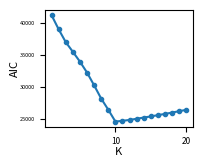

Recreate this plot in Python.
"""
Plot the model selection of the VB-NMF algorithm.

We run our method on the entire random dataset, so no test set.

We use a dataset of I=100, J=80, K=10, with unit mean priors and zero mean unit
variance noise.

We plot the MSE, BIC and AIC.
"""

import matplotlib.pyplot as plt

values_K = range(1,20+1)

vb_all_values = {'MSE': [9.6549057058769172, 6.9884484321573099, 5.1934558411893263, 4.0992884584119622, 3.2240598340019346, 2.4818906465963311, 1.8406504508732986, 1.3502204910226565, 1.0333349580316775, 0.78017988120303972, 0.75361070313227285, 0.72978226838232485, 0.7099944773500656, 0.69208188151852712, 0.6725243354242475, 0.65582783054509486, 0.63850413370173831, 0.62299533285704889, 0.60796336865454281, 0.59211139754569109], 'loglikelihood': [-20422.878028449726, -19133.050411760163, -17950.489043043988, -17011.744324390602, -16060.301690117441, -15024.660282332354, -13842.706832984462, -12619.297660607001, -11566.289337162721, -10461.721305930792, -10340.456751510523, -10230.967539005962, -10140.60032716368, -10057.810701562652, -9965.5778556505502, -9887.236373074742, -9803.3442204645653, -9729.0856510921694, -9657.9307609909029, -9581.8361432246875], 'AIC': [41205.756056899452, 38986.100823520326, 36980.978086087976, 35463.488648781204, 33920.603380234883, 32209.320564664707, 30205.413665968925, 28118.595321214001, 26372.578674325443, 24523.442611861585, 24640.913503021045, 24781.935078011924, 24961.20065432736, 25155.621403125304, 25331.1557113011, 25534.472746149484, 25726.688440929131, 25938.171302184339, 26155.861521981806, 26363.672286449375], 'BIC': [42463.451484618607, 41501.491678958635, 40754.06436924544, 40494.270359657821, 40209.080518830655, 39755.493130979637, 39009.281660003013, 38180.158742967244, 37691.83752379784, 37100.39688905314, 38475.563207931751, 39874.28021064178, 41311.241214676382, 42763.35739119348, 44196.587127088424, 45657.599589655962, 47107.510712154763, 48576.689001129133, 50052.07464864575, 51517.580840832481]}

metrics = ['AIC']#, 'MSE', 'BIC']
for metric in metrics:
    fig = plt.figure(figsize=(1.9,1.5))
    fig.subplots_adjust(left=0.19, right=0.97, bottom=0.17, top=0.95)
    #plt.title("Performances (%s) for different fractions of missing values" % metric)
    plt.xlabel("K", fontsize=8, labelpad=1)
    plt.ylabel(metric, fontsize=8, labelpad=0)
    
    if metric == 'MSE':
        plt.yticks(fontsize=6)
    else:
        plt.yticks(fontsize=4)
        #plt.ticklabel_format(style='sci', axis='y', scilimits=(0,0))
    plt.xticks(fontsize=6)
    
    plt.plot(values_K, vb_all_values[metric], linestyle='-', marker='o', label=metric, markersize=3)
    #plt.legend(loc=3)